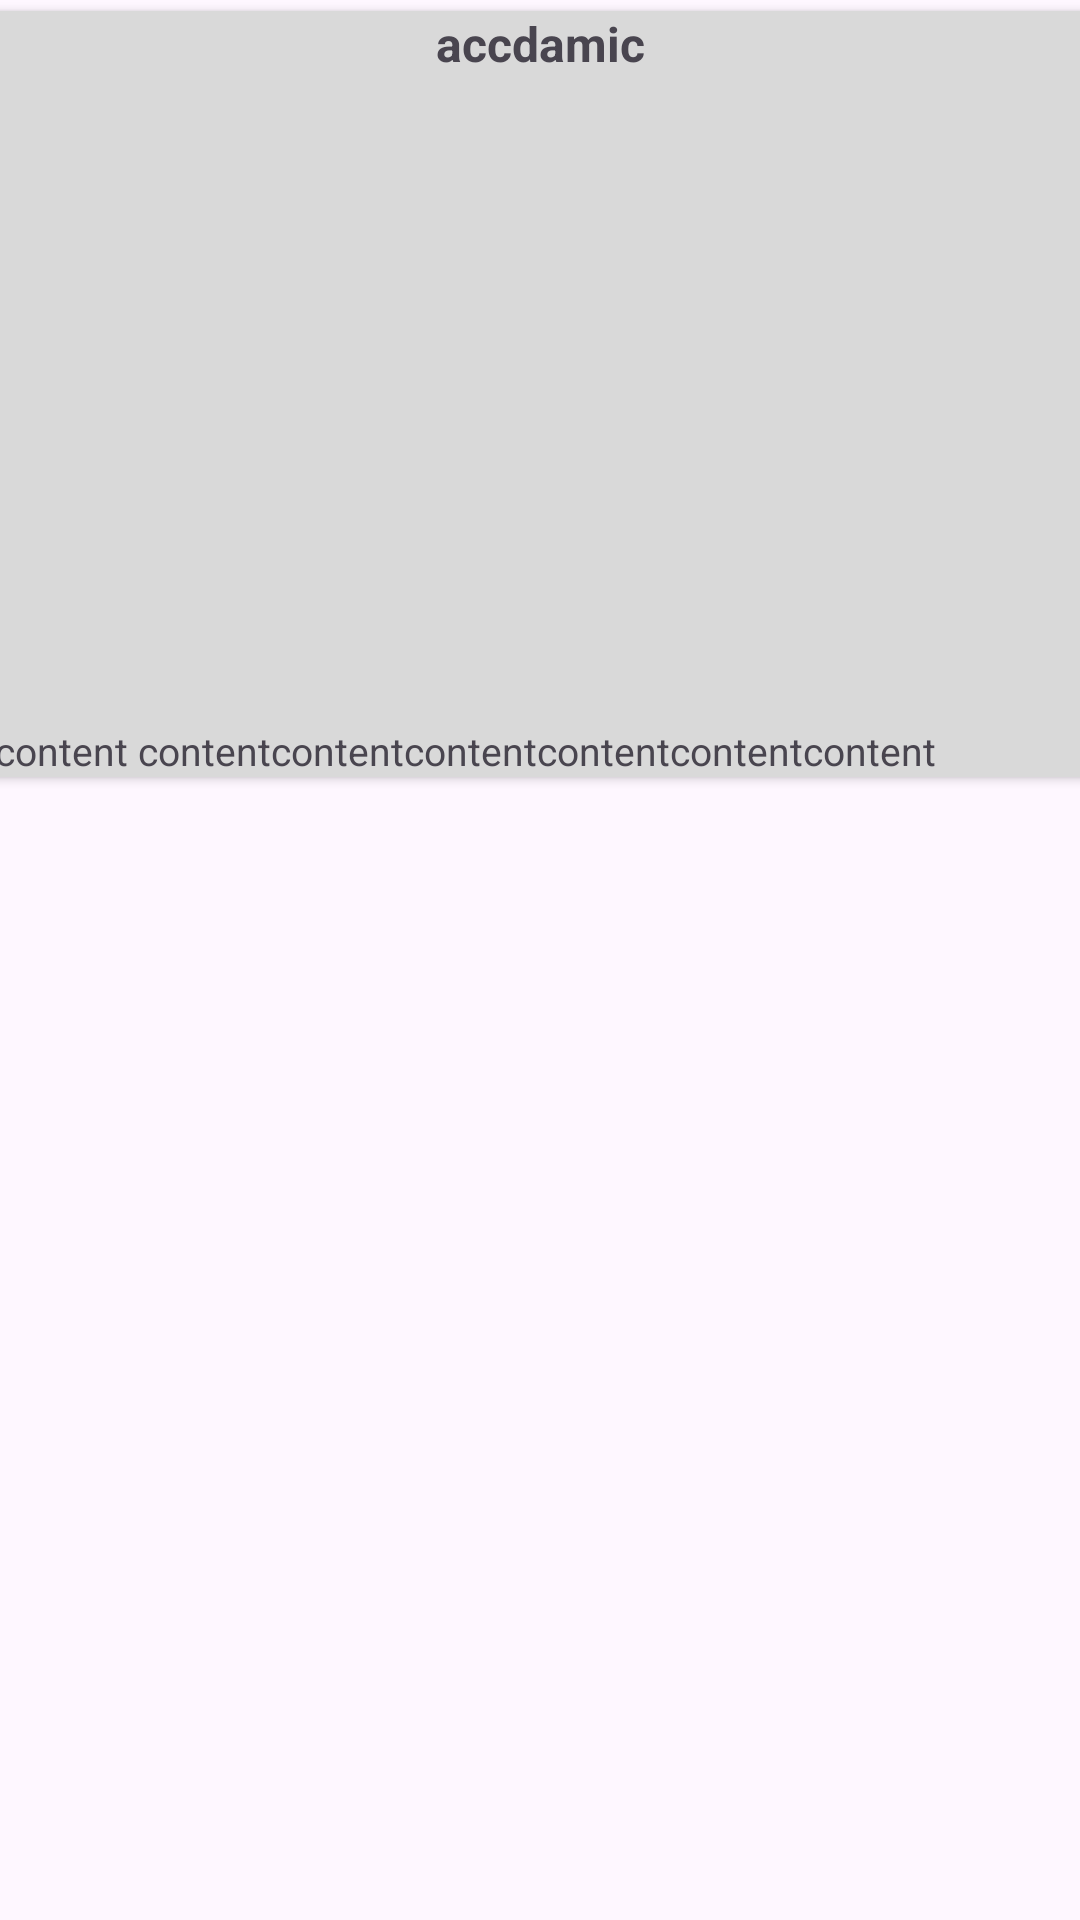

Reconstruct the res/layout file that produces this screen, plus the resources it refers to.
<!-- AndroidManifest.xml: application theme Theme.FOTAnnouncer -->
<!-- res/layout/fragment_accadamic.xml -->
<?xml version="1.0" encoding="utf-8"?>
<FrameLayout xmlns:android="http://schemas.android.com/apk/res/android"
    xmlns:tools="http://schemas.android.com/tools"
    android:layout_width="match_parent"
    android:layout_height="match_parent"
    xmlns:app="http://schemas.android.com/apk/res-auto"
    tools:context=".accadamic">

    <ScrollView
        android:layout_width="match_parent"
        android:layout_height="match_parent">

        <LinearLayout
            android:layout_width="match_parent"
            android:layout_height="match_parent"
            android:gravity="center"
            android:orientation="vertical">

            <androidx.cardview.widget.CardView
                android:layout_width="369dp"
                android:layout_height="wrap_content"
                android:layout_marginBottom="10dp"
                app:cardBackgroundColor="#D9D9D9"
                app:cardPreventCornerOverlap="true"
                app:cardUseCompatPadding="true">

                <LinearLayout
                    android:layout_width="match_parent"
                    android:layout_height="match_parent"
                    android:gravity="center"
                    android:orientation="vertical">

                    <TextView
                        android:layout_width="wrap_content"
                        android:layout_height="wrap_content"
                        android:text="accdamic"
                        android:textSize="16dp"
                        android:textStyle="bold" />

                    <ImageView
                        android:layout_width="match_parent"
                        android:layout_height="216dp" />

                    <TextView
                        android:layout_width="match_parent"
                        android:layout_height="wrap_content"
                        android:text="content contentcontentcontentcontentcontentcontent"
                        android:textSize="13dp" />

                </LinearLayout>

            </androidx.cardview.widget.CardView>



        </LinearLayout>

    </ScrollView>

</FrameLayout>
<!-- resources referenced by this layout -->
<resources>
  <style name="Theme.FOTAnnouncer" parent="Base.Theme.FOTAnnouncer" />
  <style name="Base.Theme.FOTAnnouncer" parent="Theme.Material3.DayNight.NoActionBar">
          
          
      </style>
</resources>
